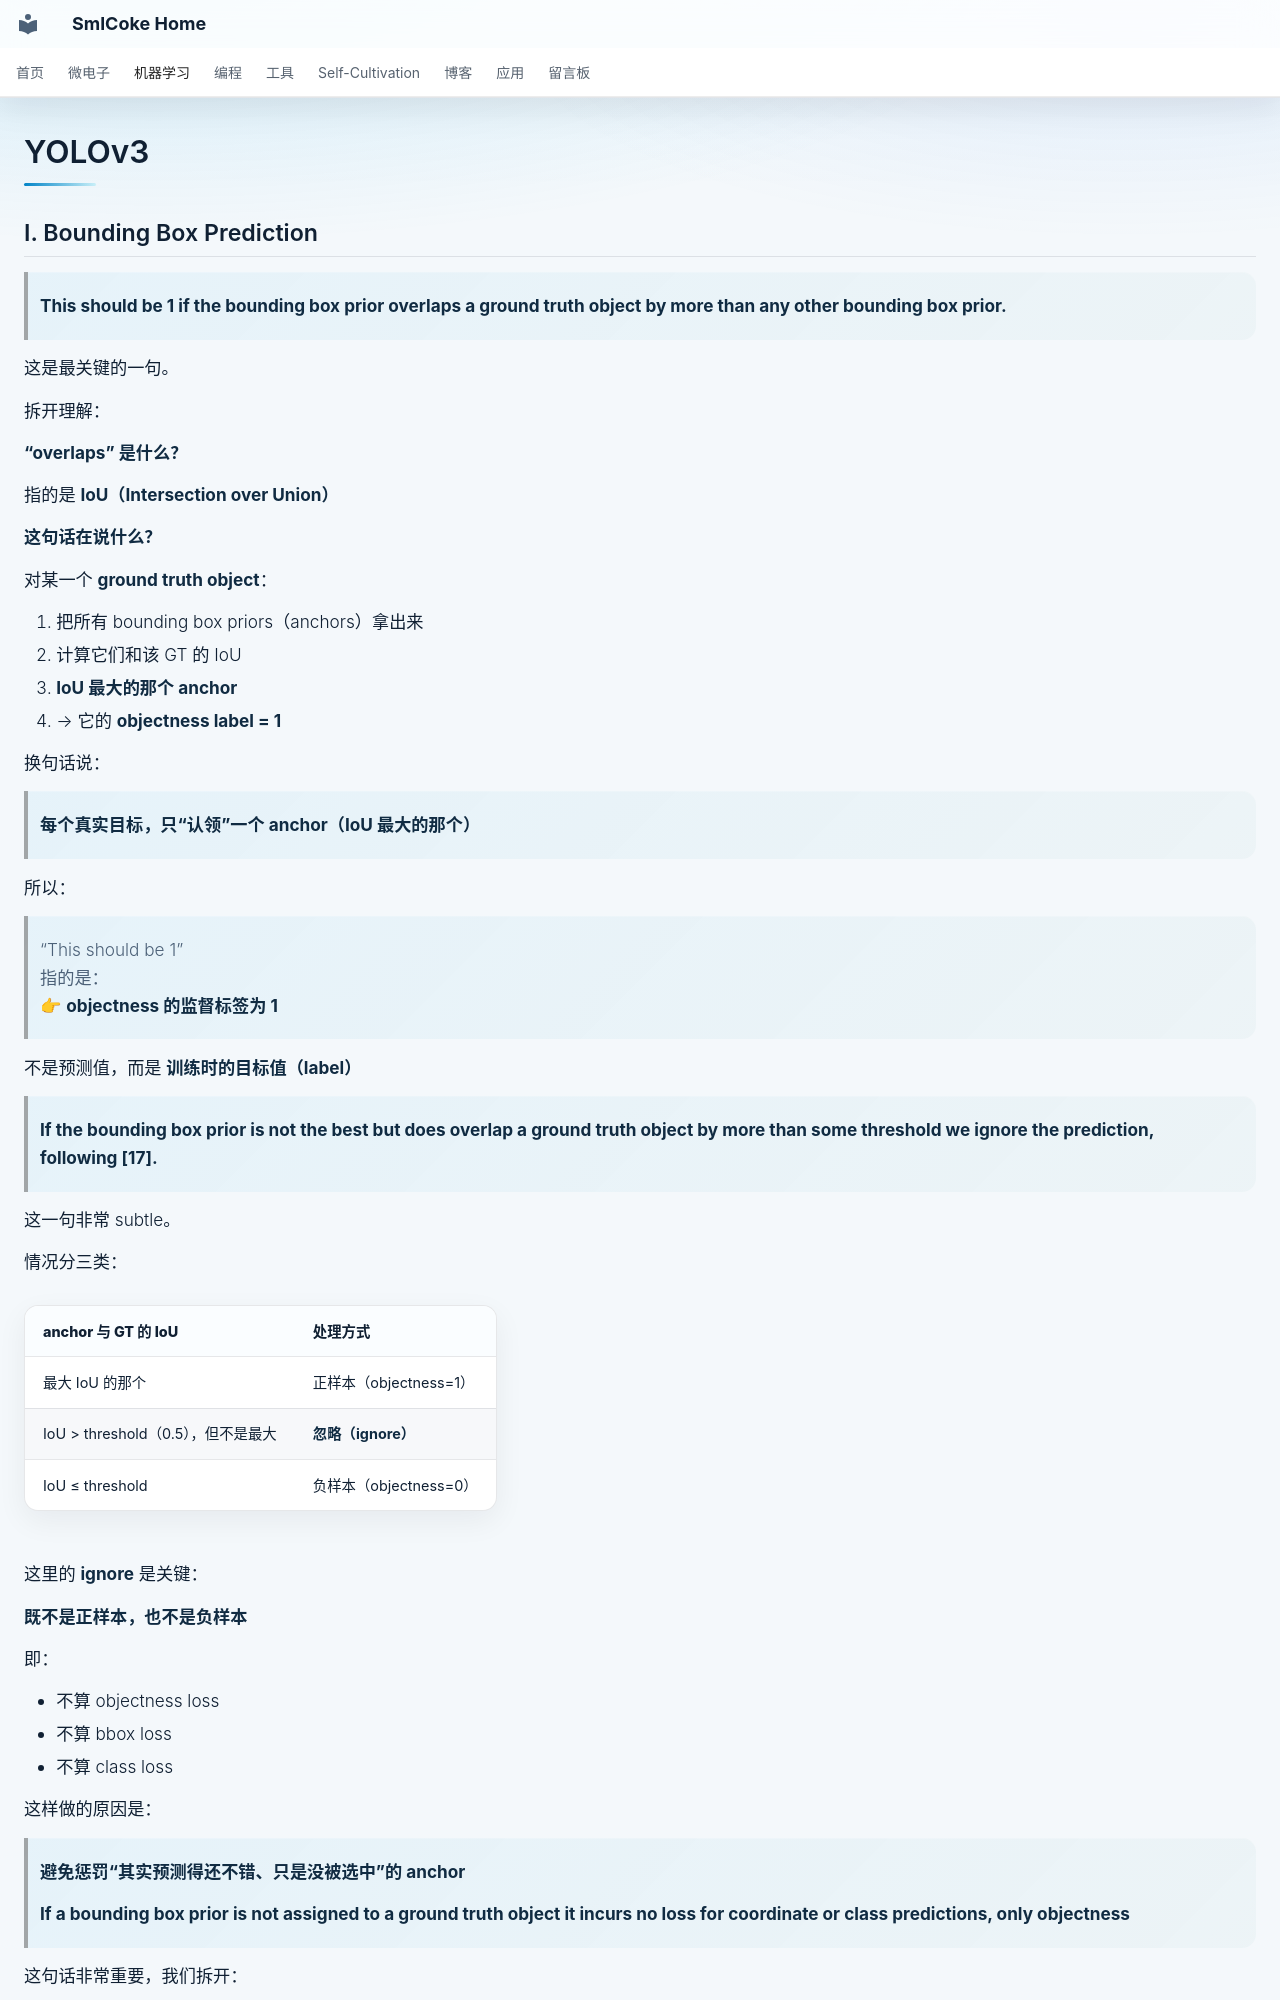

repository: SmlCoke/smlcoke-web · page: machine-learning/computer-vision/yolo/v3/index.html · generator: mkdocs

# YOLOv3

## I. Bounding Box Prediction

> **This should be 1 if the bounding box prior overlaps a ground truth object by more than any other bounding box prior.**

这是最关键的一句。

拆开理解：

**“overlaps” 是什么？**

指的是 **IoU（Intersection over Union）**

**这句话在说什么？**

对某一个 **ground truth object**：

1. 把所有 bounding box priors（anchors）拿出来
2. 计算它们和该 GT 的 IoU
3. **IoU 最大的那个 anchor**
4. → 它的 **objectness label = 1**

换句话说：

> **每个真实目标，只“认领”一个 anchor（IoU 最大的那个）**

所以：

> “This should be 1”
> 指的是：
> 👉 **objectness 的监督标签为 1**

不是预测值，而是 **训练时的目标值（label）**


> **If the bounding box prior is not the best but does overlap a ground truth object by more than some threshold we ignore the prediction, following [17].**

这一句非常 subtle。

情况分三类：

| anchor 与 GT 的 IoU          | 处理方式              |
| -------------------------- | ----------------- |
| 最大 IoU 的那个                 | 正样本（objectness=1） |
| IoU > threshold（0.5），但不是最大 | **忽略（ignore）**    |
| IoU ≤ threshold            | 负样本（objectness=0） |

这里的 **ignore** 是关键：

**既不是正样本，也不是负样本**

即：

* 不算 objectness loss
* 不算 bbox loss
* 不算 class loss

这样做的原因是：

> **避免惩罚“其实预测得还不错、只是没被选中”的 anchor**


> **If a bounding box prior is not assigned to a ground truth object it incurs no loss for coordinate or class predictions, only objectness**

这句话非常重要，我们拆开：

**“not assigned to a ground truth object” 是指谁？**

* 不是 IoU 最大的 anchor
* 也不是被 ignore 的 anchor
* 即：**普通背景 anchor**

**“no loss for coordinate or class predictions”**

意思是：

* 不回归 bbox（x, y, w, h）
* 不预测类别
* 因为：

  > **本来就没有目标，回归坐标/类别是没有意义的**

**“only objectness”**

但仍然：

* 计算 objectness loss
* 目标是：$\text{objectness} = 0$
  

即：
